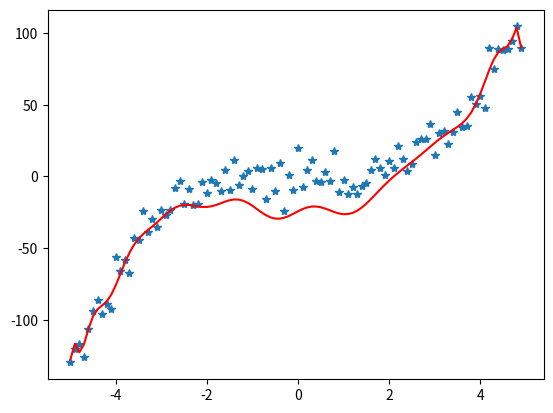

This chart was generated by the following Python code:
import numpy as np
import matplotlib.pyplot as plt

t = np.arange(-5,5,0.1)
x_true = t**3 - 0.5*t**2
x = x_true + 10*np.random.randn(t.size)

npoly = 23 # fit 4th order polynomial
ndata = t.size
A = np.zeros([ndata,npoly])
A[:,0] = 1.0
for i in range(1,npoly):
    A[:,i] = A[:,i-1]*t

# let's ignore noise for now
# new eq are m = (A^TA)^(-1)(A^Td)
A = np.matrix(A)
d = np.matrix(x).transpose()
lhs = A.transpose()*A
rhs = A.transpose()*d
fitp = np.linalg.inv(lhs)*rhs
pred = A*fitp

plt.clf();plt.plot(t,x,'*');plt.plot(t,pred,'r')
plt.draw()